Run: headless pygame with SDL's dummy video driver; simulated clock (each Clock.tick advances the game by its frame time, no real sleeping); random seed 0; keys injected as events and as key.get_pressed() state; no mouse input.
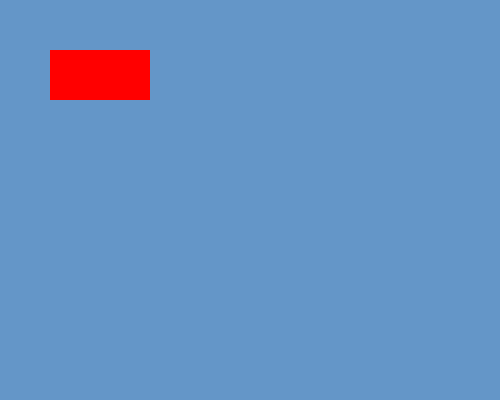
Frame 1 of 4 · flips 1–60 · no input
Frame 2 of 4 · flips 61–180 · tapped SPACE, RETURN · held RIGHT (→), D · screen unchanged from frame 1, image omitted
Frame 3 of 4 · flips 181–300 · held DOWN (↓), S · screen unchanged from frame 2, image omitted
Frame 4 of 4 · flips 301–420 · held LEFT (←), A, UP (↑), W · screen unchanged from frame 3, image omitted

The pygame program that drew these frames:

import pygame
import sys

pygame.init()
screen = pygame.display.set_mode((500, 400))  # needs tuple
pygame.display.set_caption("My First pygame window")

running = True
while running:
    for event in pygame.event.get():
        if event.type == pygame.QUIT:
            running = False

    # Drawing should be inside the loop
    screen.fill((100, 150, 200))
    pygame.draw.rect(screen, (255, 0, 0), (50, 50, 100, 50))
    pygame.display.flip()

pygame.quit()
sys.exit()
